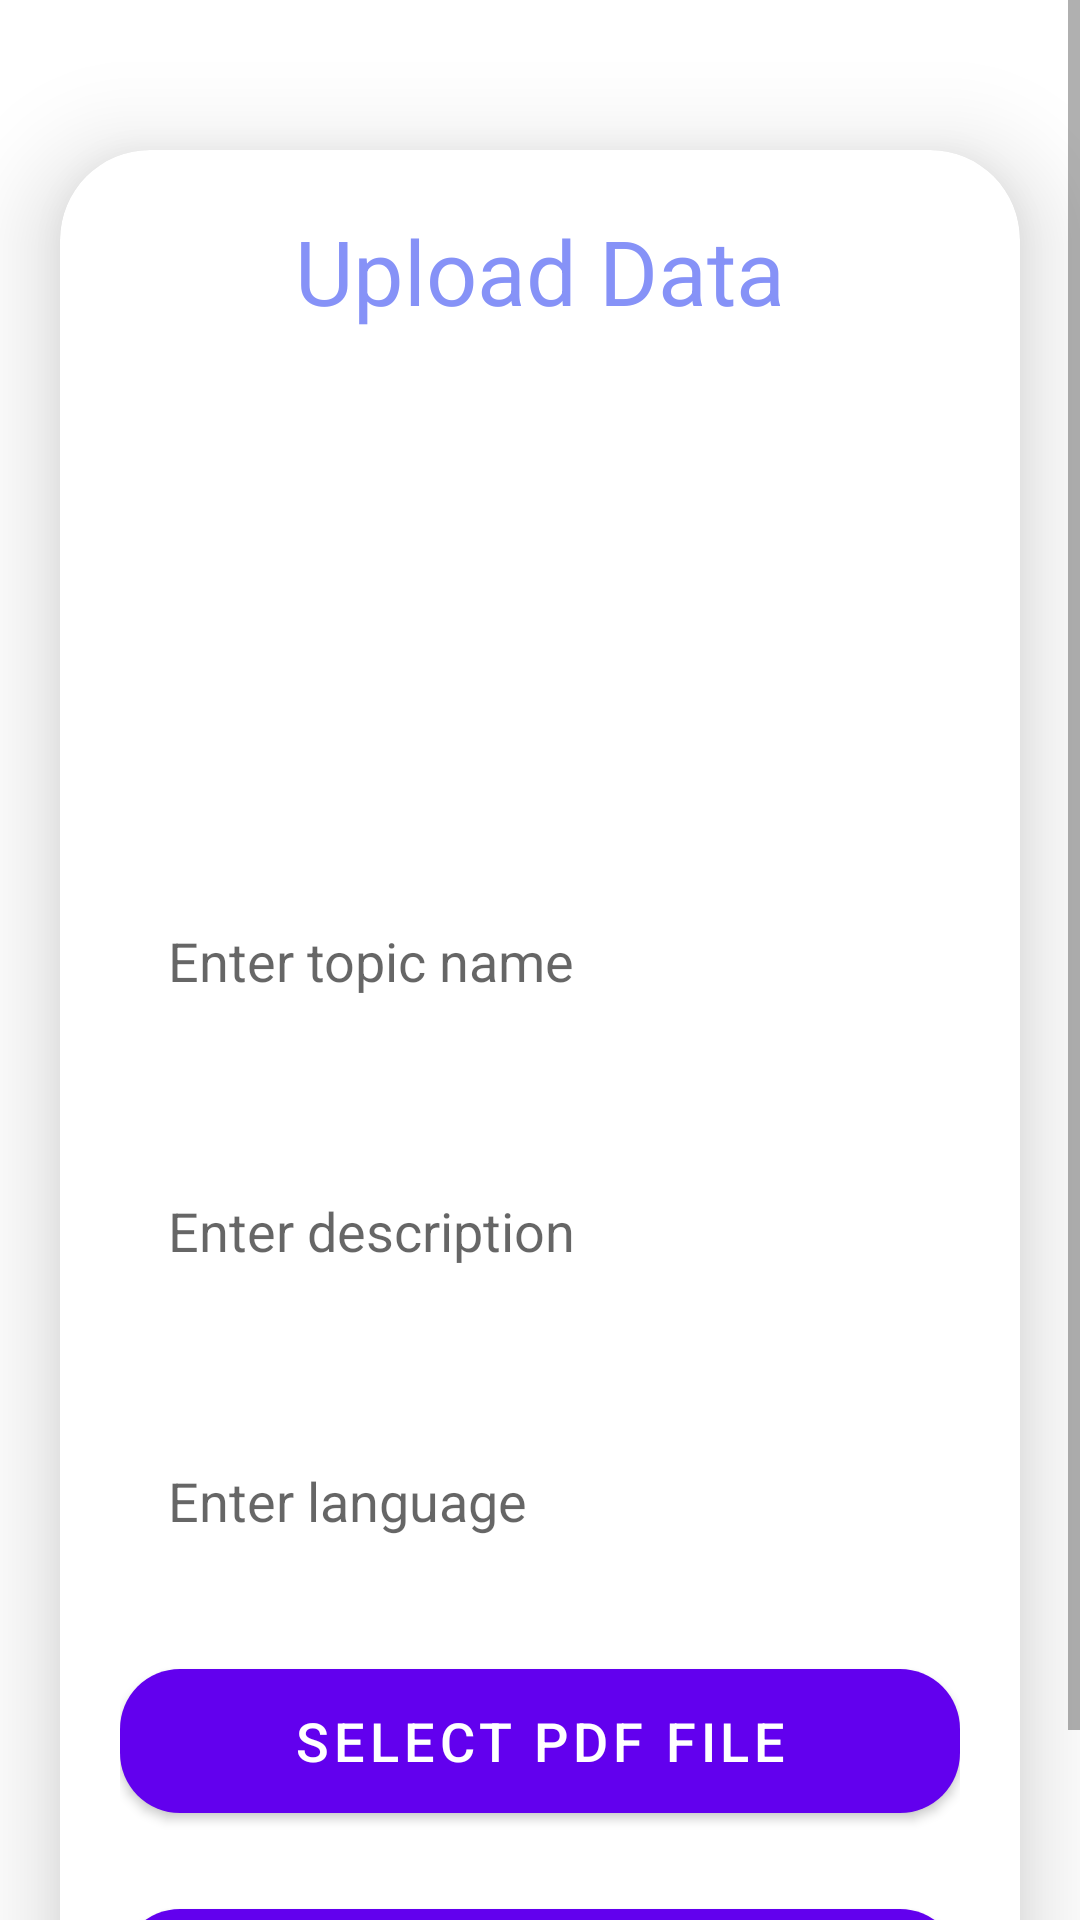

Write the Android layout XML for this screen, with the resource values it uses.
<!-- AndroidManifest.xml: application theme Theme.NoteiceBoard -->
<!-- res/layout/activity_upload.xml -->
<?xml version="1.0" encoding="utf-8"?>
<ScrollView
    xmlns:android="http://schemas.android.com/apk/res/android"
    xmlns:app="http://schemas.android.com/apk/res-auto"
    xmlns:tools="http://schemas.android.com/tools"
    android:layout_width="match_parent"
    android:layout_height="match_parent"
    android:orientation="vertical"
    tools:context=".UploadActivity">

    <androidx.cardview.widget.CardView
        android:layout_width="match_parent"
        android:layout_height="wrap_content"
        android:layout_marginTop="50dp"
        android:layout_marginEnd="20dp"
        android:layout_marginStart="20dp"
        app:cardCornerRadius="30dp"
        app:cardElevation="20dp">
        <LinearLayout
            android:layout_width="match_parent"
            android:layout_height="wrap_content"
            android:orientation="vertical"
            android:layout_gravity="center_horizontal"
            android:padding="20dp"
            android:background="@drawable/lavender_border">
            <TextView
                android:layout_width="match_parent"
                android:layout_height="wrap_content"
                android:text="Upload Data"
                android:textSize="30sp"
                android:textAlignment="center"
                android:textColor="@color/lavender"/>
            <ImageView
                android:layout_width="match_parent"
                android:layout_height="150dp"
                android:src="@drawable/uploadimg"
                android:id="@+id/uploadImage"
                android:layout_marginTop="10dp"
                android:scaleType="fitXY"/>
            <EditText
                android:layout_width="match_parent"
                android:layout_height="60dp"
                android:id="@+id/uploadTopic"
                android:background="@drawable/lavender_border"
                android:layout_marginTop="20dp"
                android:padding="16dp"
                android:hint="Enter topic name"
                android:gravity="start|center_vertical"
                android:textColor="@color/lavender"/>
            <EditText
                android:layout_width="match_parent"
                android:layout_height="80dp"
                android:id="@+id/uploadDesc"
                android:background="@drawable/lavender_border"
                android:layout_marginTop="20dp"
                android:padding="16dp"
                android:hint="Enter description"
                android:gravity="start|center_vertical"
                android:textColor="@color/lavender"/>
            <EditText
                android:layout_width="match_parent"
                android:layout_height="60dp"
                android:id="@+id/uploadLang"
                android:background="@drawable/lavender_border"
                android:layout_marginTop="20dp"
                android:padding="16dp"
                android:hint="Enter language"
                android:gravity="start|center_vertical"
                android:textColor="@color/lavender"/>
            <Button
                android:layout_width="match_parent"
                android:layout_height="60dp"
                android:text="Select PDF File"
                android:id="@+id/selectPDFButton"
                android:textSize="18sp"
                android:layout_marginTop="20dp"
                app:cornerRadius = "20dp"/>
            <TextView
                android:layout_width="match_parent"
                android:layout_height="wrap_content"
                android:id="@+id/selectedPDFTextView"
                android:visibility="gone"/>
            <Button
                android:layout_width="match_parent"
                android:layout_height="60dp"
                android:text="Save"
                android:id="@+id/saveButton"
                android:textSize="18sp"
                android:layout_marginTop="20dp"
                app:cornerRadius = "20dp"/>
        </LinearLayout>
    </androidx.cardview.widget.CardView>

</ScrollView>
<!-- resources referenced by this layout -->
<resources>
  <color name="lavender">#8692f7</color>
  <style name="Theme.NoteiceBoard" parent="Theme.MaterialComponents.DayNight.NoActionBar">
          
          <item name="colorPrimary">@color/purple_500</item>
          <item name="colorPrimaryVariant">@color/lavender</item>
          <item name="colorOnPrimary">@color/white</item>
          
          <item name="colorSecondary">@color/teal_200</item>
          <item name="colorSecondaryVariant">@color/teal_700</item>
          <item name="colorOnSecondary">@color/black</item>
          
          <item name="android:statusBarColor">?attr/colorPrimaryVariant</item>
          
      </style>
  <color name="purple_500">#FF6200EE</color>
  <color name="white">#FFFFFFFF</color>
  <color name="teal_200">#FF03DAC5</color>
  <color name="teal_700">#FF018786</color>
  <color name="black">#FF000000</color>
</resources>
